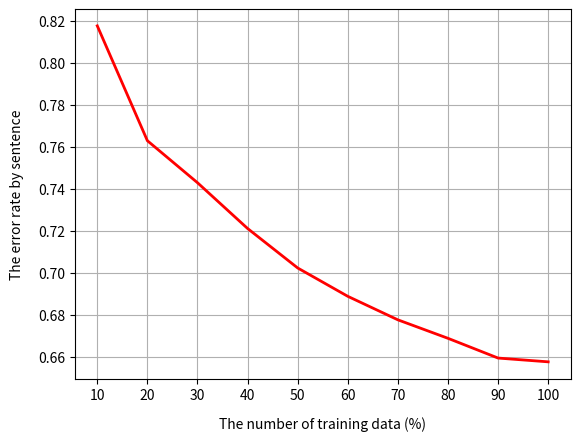

Python code for this plot:
import matplotlib.pyplot as plt
import numpy as np

plt.figure()
x = (np.arange(10)+1) * 10
# print(x)
y_word = np.array([0.1114, 0.0834, 0.0746, 0.0665, 0.0613, 0.0600, 0.0605, 0.0568, 0.0559, 0.0541])
y_sentence = np.array([0.8176, 0.7629, 0.7429, 0.7211, 0.7023, 0.6888, 0.6776, 0.6688, 0.6594, 0.6576])
# plt.plot(x,y_word)
# plt.title('title',pad=10)
plt.xlabel('The number of training data (%)',labelpad=10)
plt.ylabel('The error rate by sentence',labelpad=10)

plt.plot(x,y_sentence, linewidth=2, color='r')
plt.xticks(np.arange(10,110,10))
plt.grid()
plt.show()